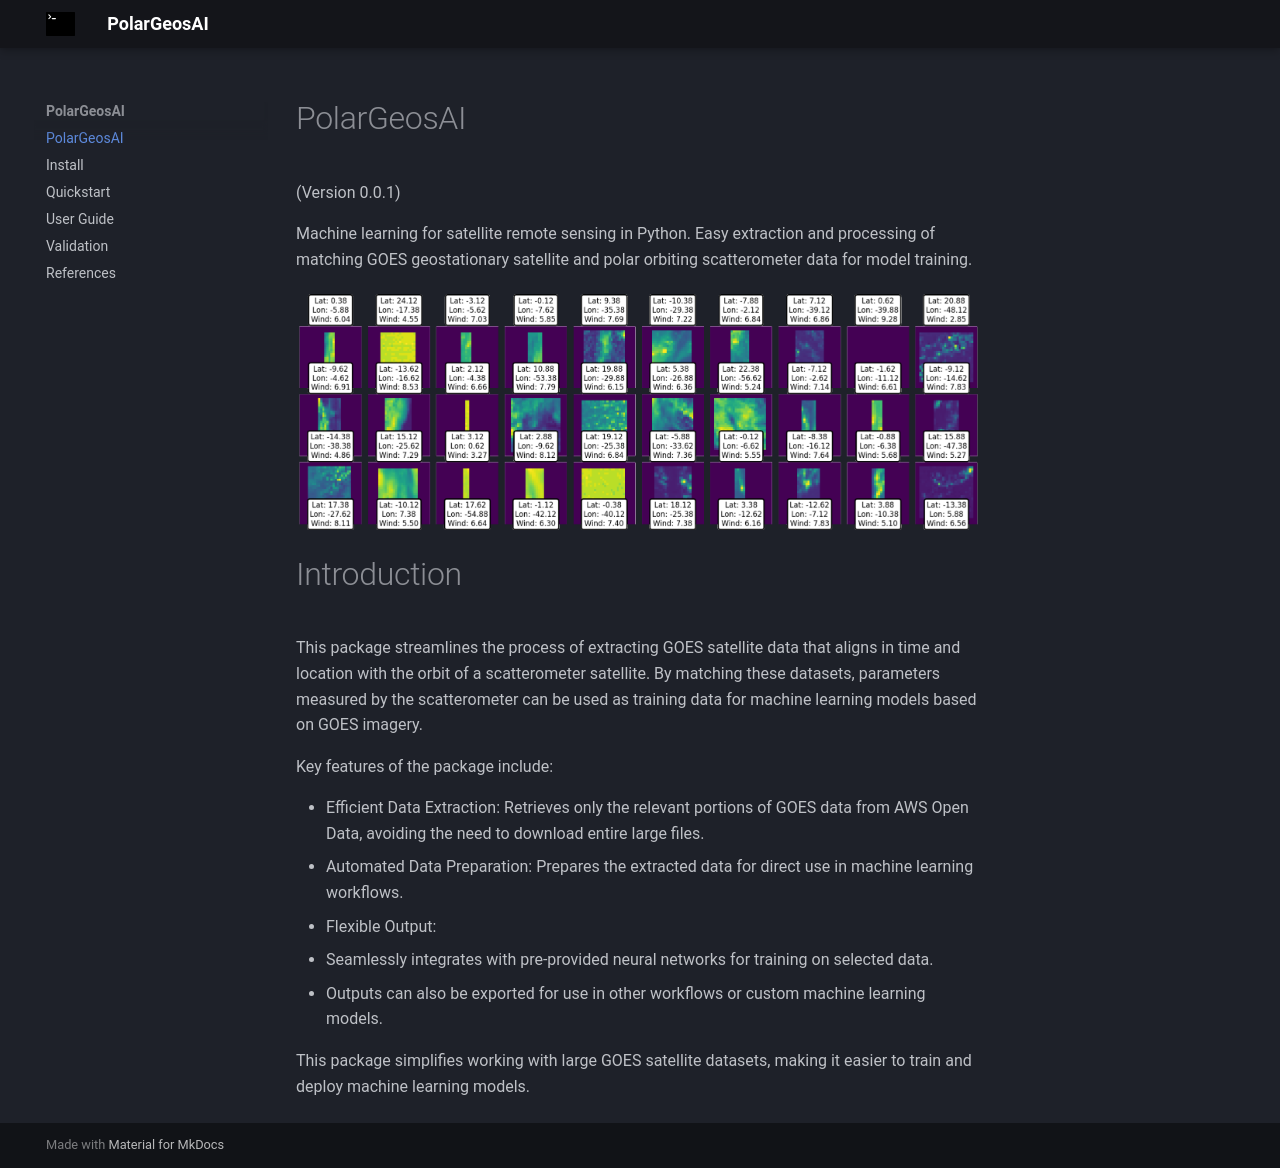

repository: yongxingloo/PolarGeosAIDocs · page: index.html · generator: mkdocs

# PolarGeosAI

Machine learning for satellite remote sensing in Python. Easy extraction and processing of matching GOES geostationary satellite and polar orbiting scatterometer data for model training.

---

![1735646862800](image/index/1735646862800.png)

# Introduction

This package streamlines the process of extracting GOES satellite data that aligns in time and location with the orbit of a scatterometer satellite. By matching these datasets, parameters measured by the scatterometer can be used as training data for machine learning models based on GOES imagery.

Key features of the package include:

* Efficient Data Extraction: Retrieves only the relevant portions of GOES data from AWS Open Data, avoiding the need to download entire large files.
* Automated Data Preparation: Prepares the extracted data for direct use in machine learning workflows.
* Flexible Output:
  * Seamlessly integrates with pre-provided neural networks for training on selected data.
  * Outputs can also be exported for use in other workflows or custom machine learning models.

This package simplifies working with large GOES satellite datasets, making it easier to train and deploy machine learning models.

# Commands

* `mkdocs new [dir-name]` - Create a new project.
* `mkdocs serve` - Start the live-reloading docs server.
* `mkdocs build` - Build the documentation site.
* `mkdocs -h` - Print help message and exit.

## Project layout

    mkdocs.yml    # The configuration file.
    docs/
        index.md  # The documentation homepage.
        ...       # Other markdown pages, images and other files.
